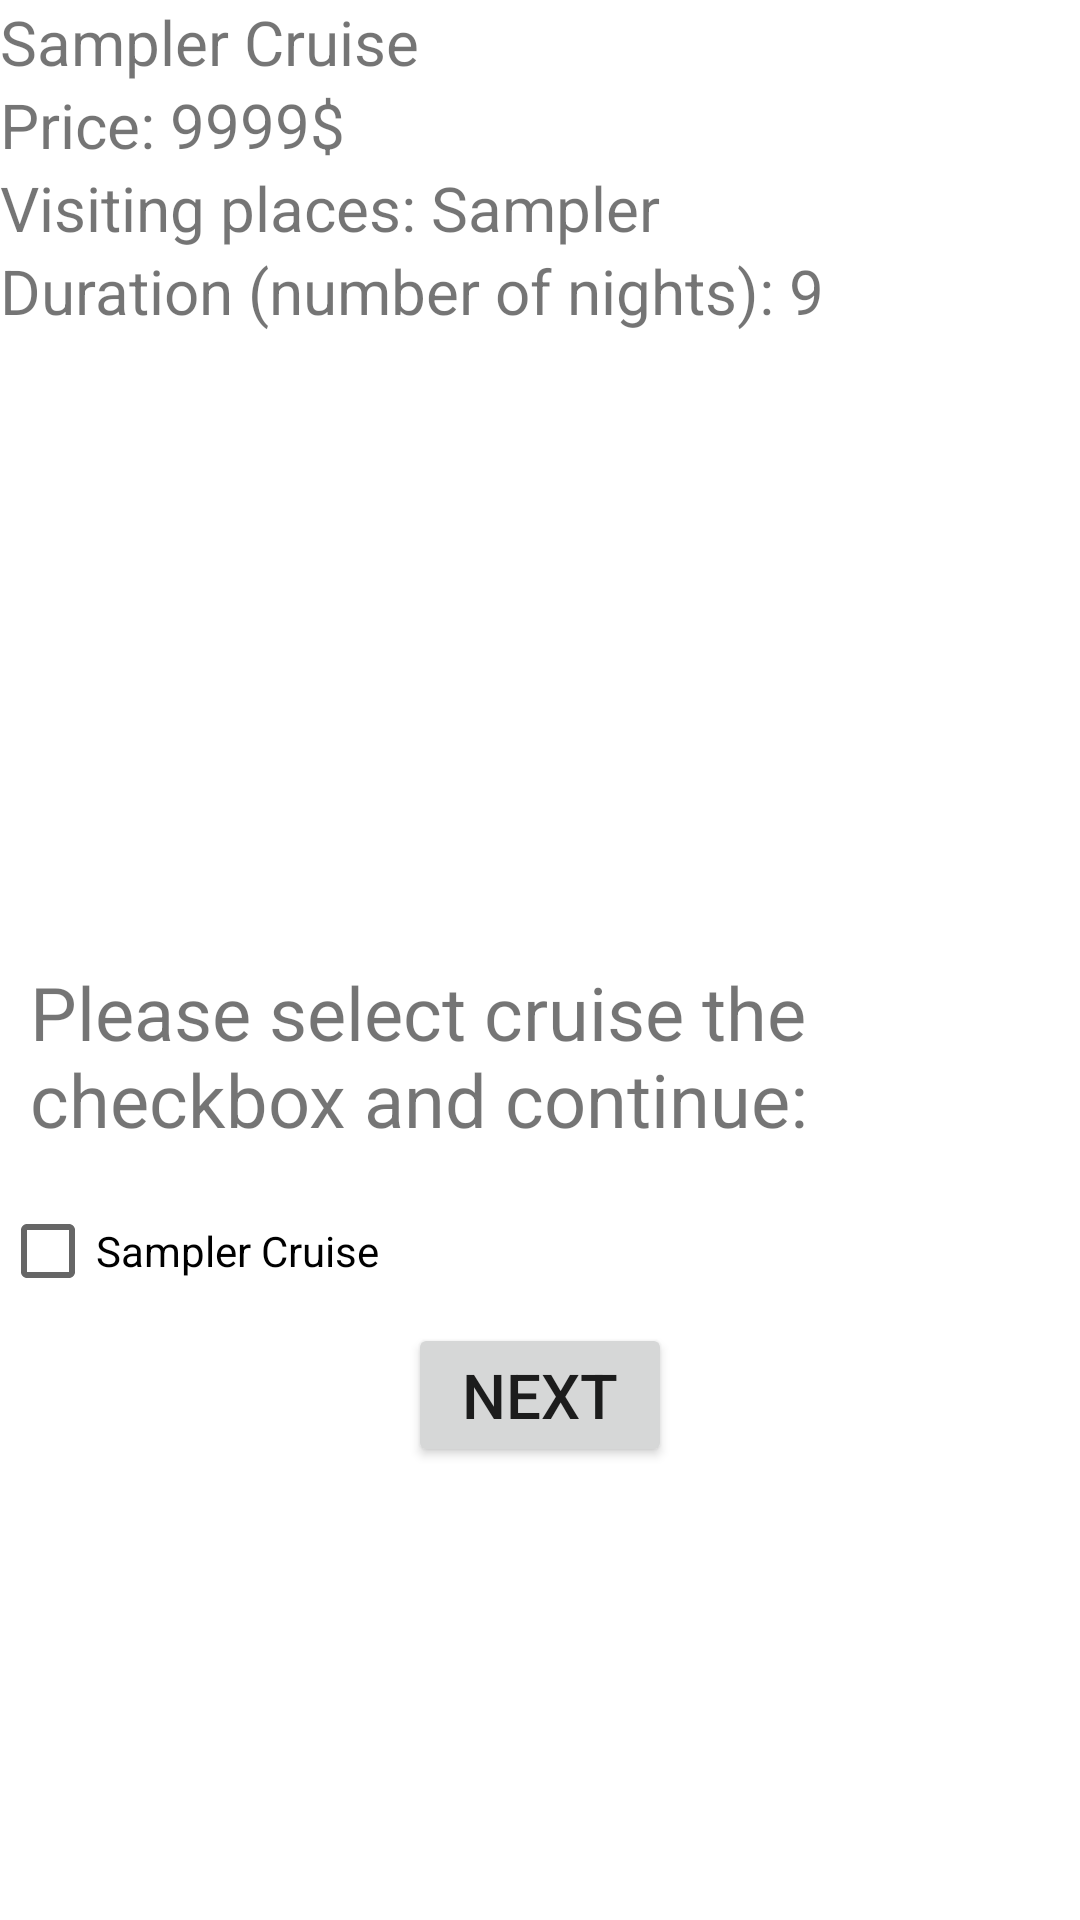

Layout XML and referenced resources for this Android screen:
<!-- AndroidManifest.xml: application theme Theme1 -->
<!-- res/layout/fragment_sampler.xml -->
<?xml version="1.0" encoding="utf-8"?>
<FrameLayout xmlns:android="http://schemas.android.com/apk/res/android"
    xmlns:tools="http://schemas.android.com/tools"
    android:layout_width="match_parent"
    android:layout_height="match_parent"
    tools:context=".SamplerFragment">
    <LinearLayout
        android:layout_width="match_parent"
        android:layout_height="wrap_content"
        android:orientation="vertical">
        <TextView
            android:layout_width="match_parent"
            android:layout_height="match_parent"
            android:textSize="@dimen/normalFontSize"
            android:text="@string/sampler" />
        <TextView
            android:layout_width="match_parent"
            android:layout_height="match_parent"
            android:textSize="@dimen/normalFontSize"
            android:id="@+id/price"
            android:text="@string/cruise_price_sampler" />
        <TextView
            android:layout_width="match_parent"
            android:layout_height="match_parent"
            android:textSize="@dimen/normalFontSize"
            android:id="@+id/visiting_places"
            android:text="@string/visiting_places_sampler" />
        <TextView
            android:layout_width="match_parent"
            android:layout_height="match_parent"
            android:textSize="@dimen/normalFontSize"
            android:id="@+id/duration"
            android:text="@string/duration_sampler" />
        <ImageView
            android:layout_width="wrap_content"
            android:layout_height="200dp"
            android:src="@drawable/sampler"/>
        <TextView
            android:layout_width="wrap_content"
            android:layout_height="wrap_content"
            android:textSize="@dimen/descriptionFontSize"
            android:layout_margin="10dp"
            android:layout_gravity="center"
            android:text="Please select cruise the checkbox and continue:"
            />
        <CheckBox
            android:layout_width="wrap_content"
            android:layout_height="wrap_content"
            android:id="@+id/cruise_type"
            android:text="@string/sampler"/>
        <Button
            android:onClick="chooseMembers"
            android:layout_width="wrap_content"
            android:layout_height="wrap_content"
            android:layout_gravity="center_horizontal"
            android:textSize="@dimen/titleFontSize"
            android:text="Next"/>
    </LinearLayout>

</FrameLayout>
<!-- resources referenced by this layout -->
<resources>
  <dimen name="descriptionFontSize">12pt</dimen>
  <dimen name="normalFontSize">10pt</dimen>
  <dimen name="titleFontSize">10pt</dimen>
  <string name="cruise_price_sampler">Price: 9999$</string>
  <string name="duration_sampler">Duration (number of nights): 9</string>
  <string name="sampler">Sampler Cruise</string>
  <string name="visiting_places_sampler">Visiting places: Sampler</string>
  <style name="Theme1" parent="Theme.MaterialComponents.DayNight.DarkActionBar">
          
          <item name="colorPrimary">@color/purple_500</item>
          <item name="colorPrimaryVariant">@color/purple_700</item>
          <item name="colorOnPrimary">@color/white</item>
          
          <item name="colorSecondary">@color/teal_200</item>
          <item name="colorSecondaryVariant">@color/teal_700</item>
          <item name="colorOnSecondary">@color/black</item>
          
          <item name="android:statusBarColor" tools:targetApi="l">?attr/colorPrimaryVariant</item>
          
      </style>
  <color name="purple_500">#FF6200EE</color>
  <color name="purple_700">#FF3700B3</color>
  <color name="white">#FFFFFFFF</color>
  <color name="teal_200">#FF03DAC5</color>
  <color name="teal_700">#FF018786</color>
  <color name="black">#FF000000</color>
</resources>
